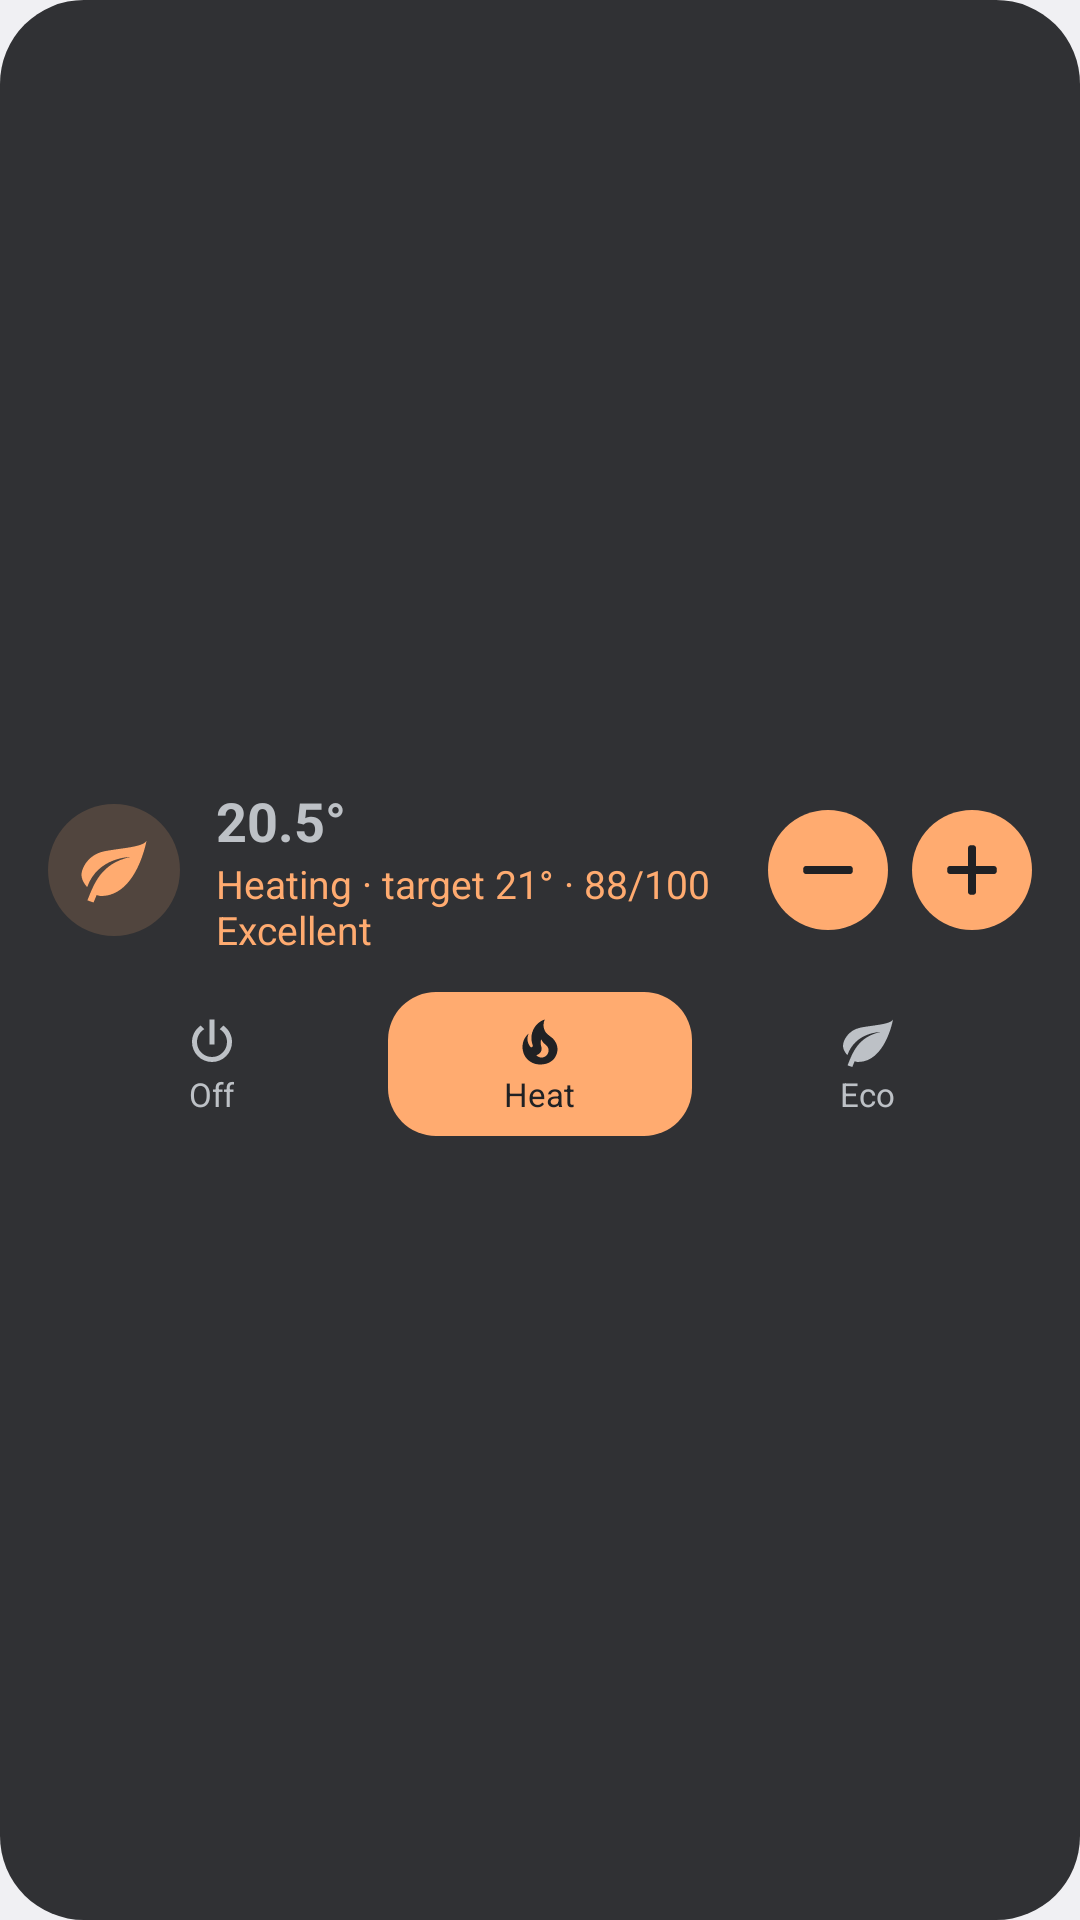

Here is an Android app screen rendered from its layout file. Give the layout XML and the strings, colors and styles it references.
<!-- AndroidManifest.xml: application theme Theme.ChurchDrive -->
<!-- res/layout/widget_preview_climate.xml -->
<?xml version="1.0" encoding="utf-8"?>
<LinearLayout xmlns:android="http://schemas.android.com/apk/res/android"
    android:layout_width="match_parent"
    android:layout_height="match_parent"
    android:background="@drawable/pv_card"
    android:gravity="center_vertical"
    android:orientation="vertical"
    android:padding="16dp">
    <LinearLayout
        android:layout_width="match_parent"
        android:layout_height="wrap_content"
        android:gravity="center_vertical"
        android:orientation="horizontal">
        <FrameLayout
            android:layout_width="44dp"
            android:layout_height="44dp"
            android:background="@drawable/pv_circle_orange">
            <ImageView
                android:layout_width="26dp"
                android:layout_height="26dp"
                android:layout_gravity="center"
                android:src="@drawable/pv_leaf"
                android:tint="#FFFFAB70" />
        </FrameLayout>
        <LinearLayout
            android:layout_width="0dp"
            android:layout_height="wrap_content"
            android:layout_marginStart="12dp"
            android:layout_weight="1"
            android:orientation="vertical">
            <TextView
                android:layout_width="wrap_content"
                android:layout_height="wrap_content"
                android:text="20.5°"
                android:textColor="#FFBDC1C6"
                android:textSize="18sp"
                android:textStyle="bold" />
            <TextView
                android:layout_width="wrap_content"
                android:layout_height="wrap_content"
                android:text="Heating · target 21° · 88/100 Excellent"
                android:textColor="#FFFFAB70"
                android:textSize="13sp" />
        </LinearLayout>
        <FrameLayout
            android:layout_width="40dp"
            android:layout_height="40dp"
            android:layout_marginStart="8dp"
            android:background="@drawable/pv_step_orange">
            <ImageView
                android:layout_width="22dp"
                android:layout_height="22dp"
                android:layout_gravity="center"
                android:src="@drawable/pv_minus"
                android:tint="#FF202124" />
        </FrameLayout>
        <FrameLayout
            android:layout_width="40dp"
            android:layout_height="40dp"
            android:layout_marginStart="8dp"
            android:background="@drawable/pv_step_orange">
            <ImageView
                android:layout_width="22dp"
                android:layout_height="22dp"
                android:layout_gravity="center"
                android:src="@drawable/pv_plus"
                android:tint="#FF202124" />
        </FrameLayout>
    </LinearLayout>
    <LinearLayout
        android:layout_width="match_parent"
        android:layout_height="wrap_content"
        android:layout_marginTop="12dp"
        android:orientation="horizontal">
        <LinearLayout
            android:layout_width="0dp"
            android:layout_height="48dp"
            android:layout_marginEnd="4dp"
            android:layout_marginStart="4dp"
            android:layout_weight="1"
            android:background="@drawable/pv_tile"
            android:gravity="center"
            android:orientation="vertical">
            <ImageView
                android:layout_width="20dp"
                android:layout_height="20dp"
                android:src="@drawable/pv_power"
                android:tint="#FFBDC1C6" />
            <TextView
                android:layout_width="wrap_content"
                android:layout_height="wrap_content"
                android:maxLines="1"
                android:text="Off"
                android:textColor="#FFBDC1C6"
                android:textSize="11sp" />
        </LinearLayout>
        <LinearLayout
            android:layout_width="0dp"
            android:layout_height="48dp"
            android:layout_marginEnd="4dp"
            android:layout_marginStart="4dp"
            android:layout_weight="1"
            android:background="@drawable/pv_tile_orange"
            android:gravity="center"
            android:orientation="vertical">
            <ImageView
                android:layout_width="20dp"
                android:layout_height="20dp"
                android:src="@drawable/pv_fire"
                android:tint="#FF202124" />
            <TextView
                android:layout_width="wrap_content"
                android:layout_height="wrap_content"
                android:maxLines="1"
                android:text="Heat"
                android:textColor="#FF202124"
                android:textSize="11sp" />
        </LinearLayout>
        <LinearLayout
            android:layout_width="0dp"
            android:layout_height="48dp"
            android:layout_marginEnd="4dp"
            android:layout_marginStart="4dp"
            android:layout_weight="1"
            android:background="@drawable/pv_tile"
            android:gravity="center"
            android:orientation="vertical">
            <ImageView
                android:layout_width="20dp"
                android:layout_height="20dp"
                android:src="@drawable/pv_leaf"
                android:tint="#FFBDC1C6" />
            <TextView
                android:layout_width="wrap_content"
                android:layout_height="wrap_content"
                android:maxLines="1"
                android:text="Eco"
                android:textColor="#FFBDC1C6"
                android:textSize="11sp" />
        </LinearLayout>
    </LinearLayout>
</LinearLayout>
<!-- resources referenced by this layout -->
<resources>
  <!-- drawable pv_card (drawable) -->
  <?xml version="1.0" encoding="utf-8"?>
  <shape xmlns:android="http://schemas.android.com/apk/res/android" android:shape="rectangle">
      <solid android:color="#FF303134" />
      <corners android:radius="28dp" />
  </shape>
  <!-- drawable pv_circle_orange (drawable) -->
  <?xml version="1.0" encoding="utf-8"?>
  <shape xmlns:android="http://schemas.android.com/apk/res/android" android:shape="oval">
      <solid android:color="#29FFAB70" />
  </shape>
  <!-- drawable pv_leaf (drawable) -->
  <?xml version="1.0" encoding="utf-8"?>
  <vector xmlns:android="http://schemas.android.com/apk/res/android"
      android:width="24dp"
      android:height="24dp"
      android:viewportWidth="24"
      android:viewportHeight="24">
      <path
          android:fillColor="#FFFFFFFF"
          android:pathData="M17,8C8,10 5.9,16.17 3.82,21.34L5.71,22L6.66,19.7C7.14,19.87 7.64,20 8,20C19,20 22,3 22,3C21,5 14,5.25 9,6.25C4,7.25 2,11.5 2,13.5C2,15.5 3.75,17.25 3.75,17.25C7,8 17,8 17,8Z" />
  </vector>
  <!-- drawable pv_minus (drawable) -->
  <?xml version="1.0" encoding="utf-8"?>
  <vector xmlns:android="http://schemas.android.com/apk/res/android"
      android:width="24dp"
      android:height="24dp"
      android:viewportWidth="200"
      android:viewportHeight="200">
      <path
          android:fillColor="#FFFFFFFF"
          android:fillType="evenOdd"
          android:pathData="M166.8,112.0 L168.4,111.8 L170.0,111.4 L171.4,110.6 L172.6,109.6 L173.6,108.4 L174.4,107.0 L174.8,105.4 L175.0,103.8 L175.0,95.4 L174.4,93.0 L173.6,91.6 L172.0,89.9 L170.0,88.6 L167.6,88.0 L32.4,88.0 L30.0,88.6 L28.6,89.4 L27.4,90.4 L26.0,92.3 L25.4,93.8 L25.0,95.4 L25.0,104.6 L25.6,107.0 L26.9,109.0 L28.0,110.1 L30.0,111.4 L32.4,112.0 Z" />
  </vector>
  <!-- drawable pv_power (drawable) -->
  <?xml version="1.0" encoding="utf-8"?>
  <vector xmlns:android="http://schemas.android.com/apk/res/android"
      android:width="24dp"
      android:height="24dp"
      android:viewportWidth="24"
      android:viewportHeight="24">
      <path
          android:fillColor="#FFFFFFFF"
          android:pathData="M16.56,5.44L15.11,6.89C16.84,7.94 18,9.83 18,12A6,6 0 0,1 12,18A6,6 0 0,1 6,12C6,9.83 7.16,7.94 8.88,6.88L7.44,5.44C5.36,6.88 4,9.28 4,12A8,8 0 0,0 12,20A8,8 0 0,0 20,12C20,9.28 18.64,6.88 16.56,5.44M13,3H11V13H13" />
  </vector>
  <!-- drawable pv_step_orange (drawable) -->
  <?xml version="1.0" encoding="utf-8"?>
  <shape xmlns:android="http://schemas.android.com/apk/res/android" android:shape="oval">
      <solid android:color="#FFFFAB70" />
  </shape>
  <!-- drawable pv_tile_orange (drawable) -->
  <?xml version="1.0" encoding="utf-8"?>
  <shape xmlns:android="http://schemas.android.com/apk/res/android" android:shape="rectangle">
      <solid android:color="#FFFFAB70" />
      <corners android:radius="16dp" />
  </shape>
  <style name="Theme.ChurchDrive" parent="android:Theme.Material.NoActionBar">
          <item name="android:windowActionBar">false</item>
          <item name="android:windowNoTitle">true</item>
          
          <item name="android:windowBackground">@color/window_background</item>
      </style>
  <color name="window_background">#F3F4F6</color>
</resources>
